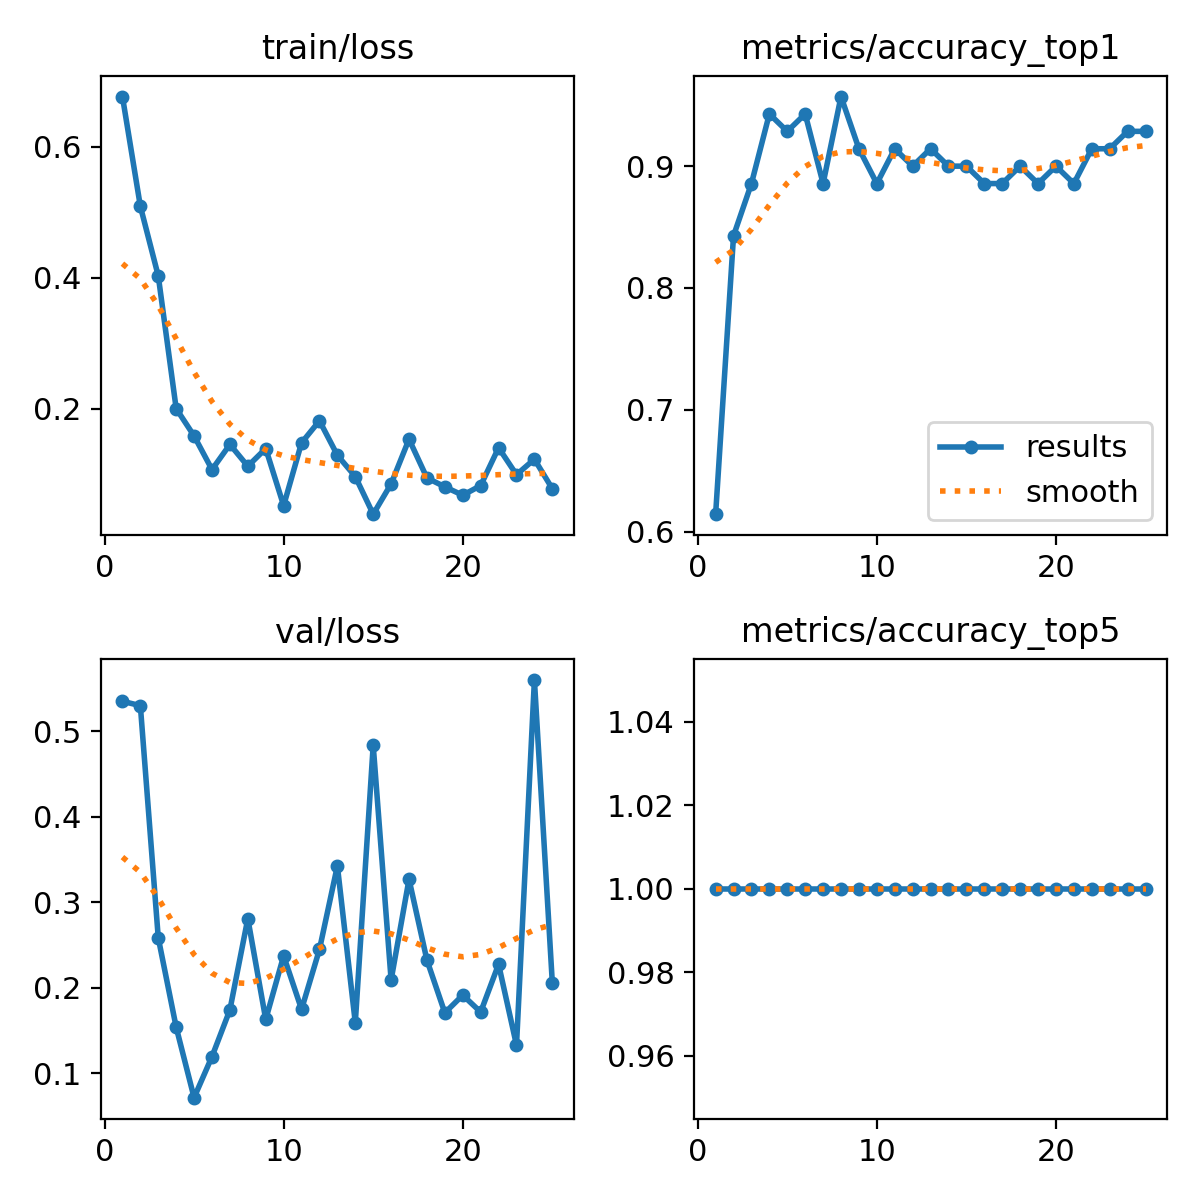

The file beside this chart, header and first rows:
epoch, time, train/loss, metrics/accuracy_top1, metrics/accuracy_top5, val/loss, lr/pg0, lr/pg1, lr/pg2
1, 1.362, 0.677, 0.6143, 1, 0.5353, 0.0001, 0.0001, 0.0001
2, 2.767, 0.5093, 0.8429, 1, 0.5302, 0.0002081, 0.0002081, 0.0002081
3, 4.17, 0.4027, 0.8857, 1, 0.2584, 0.000307, 0.000307, 0.000307
4, 5.6, 0.1999, 0.9429, 1, 0.1538, 0.0003966, 0.0003966, 0.0003966
5, 7.039, 0.1582, 0.9286, 1, 0.07126, 0.000477, 0.000477, 0.000477
6, 8.511, 0.1067, 0.9429, 1, 0.1193, 0.0005481, 0.0005481, 0.0005481
7, 9.95, 0.1451, 0.8857, 1, 0.1741, 0.00061, 0.00061, 0.00061
8, 11.51, 0.1119, 0.9571, 1, 0.2809, 0.0006627, 0.0006627, 0.0006627
9, 12.96, 0.1388, 0.9143, 1, 0.1629, 0.0007061, 0.0007061, 0.0007061
10, 14.42, 0.05162, 0.8857, 1, 0.2373, 0.0007403, 0.0007403, 0.0007403
11, 15.9, 0.1476, 0.9143, 1, 0.1747, 0.0007652, 0.0007652, 0.0007652
12, 17.43, 0.1813, 0.9, 1, 0.2448, 0.0007809, 0.0007809, 0.0007809
13, 18.95, 0.1286, 0.9143, 1, 0.3426, 0.0007874, 0.0007874, 0.0007874
14, 20.43, 0.09607, 0.9, 1, 0.159, 0.0007846, 0.0007846, 0.0007846
15, 21.92, 0.03851, 0.9, 1, 0.4838, 0.0007428, 0.0007428, 0.0007428
16, 23.41, 0.0848, 0.8857, 1, 0.209, 0.0006768, 0.0006768, 0.0006768
17, 24.97, 0.1531, 0.8857, 1, 0.3269, 0.0006108, 0.0006108, 0.0006108
18, 26.56, 0.09396, 0.9, 1, 0.2323, 0.0005448, 0.0005448, 0.0005448
19, 28.13, 0.08032, 0.8857, 1, 0.1706, 0.0004788, 0.0004788, 0.0004788
20, 29.72, 0.06747, 0.9, 1, 0.1913, 0.0004127, 0.0004127, 0.0004127
21, 31.24, 0.08223, 0.8857, 1, 0.1715, 0.0003467, 0.0003467, 0.0003467
22, 32.74, 0.1401, 0.9143, 1, 0.2275, 0.0002807, 0.0002807, 0.0002807
23, 34.24, 0.09888, 0.9143, 1, 0.1327, 0.0002147, 0.0002147, 0.0002147
24, 35.82, 0.1226, 0.9286, 1, 0.5602, 0.0001487, 0.0001487, 0.0001487
25, 37.38, 0.07744, 0.9286, 1, 0.2058, 8.26832e-05, 8.26832e-05, 8.26832e-05
